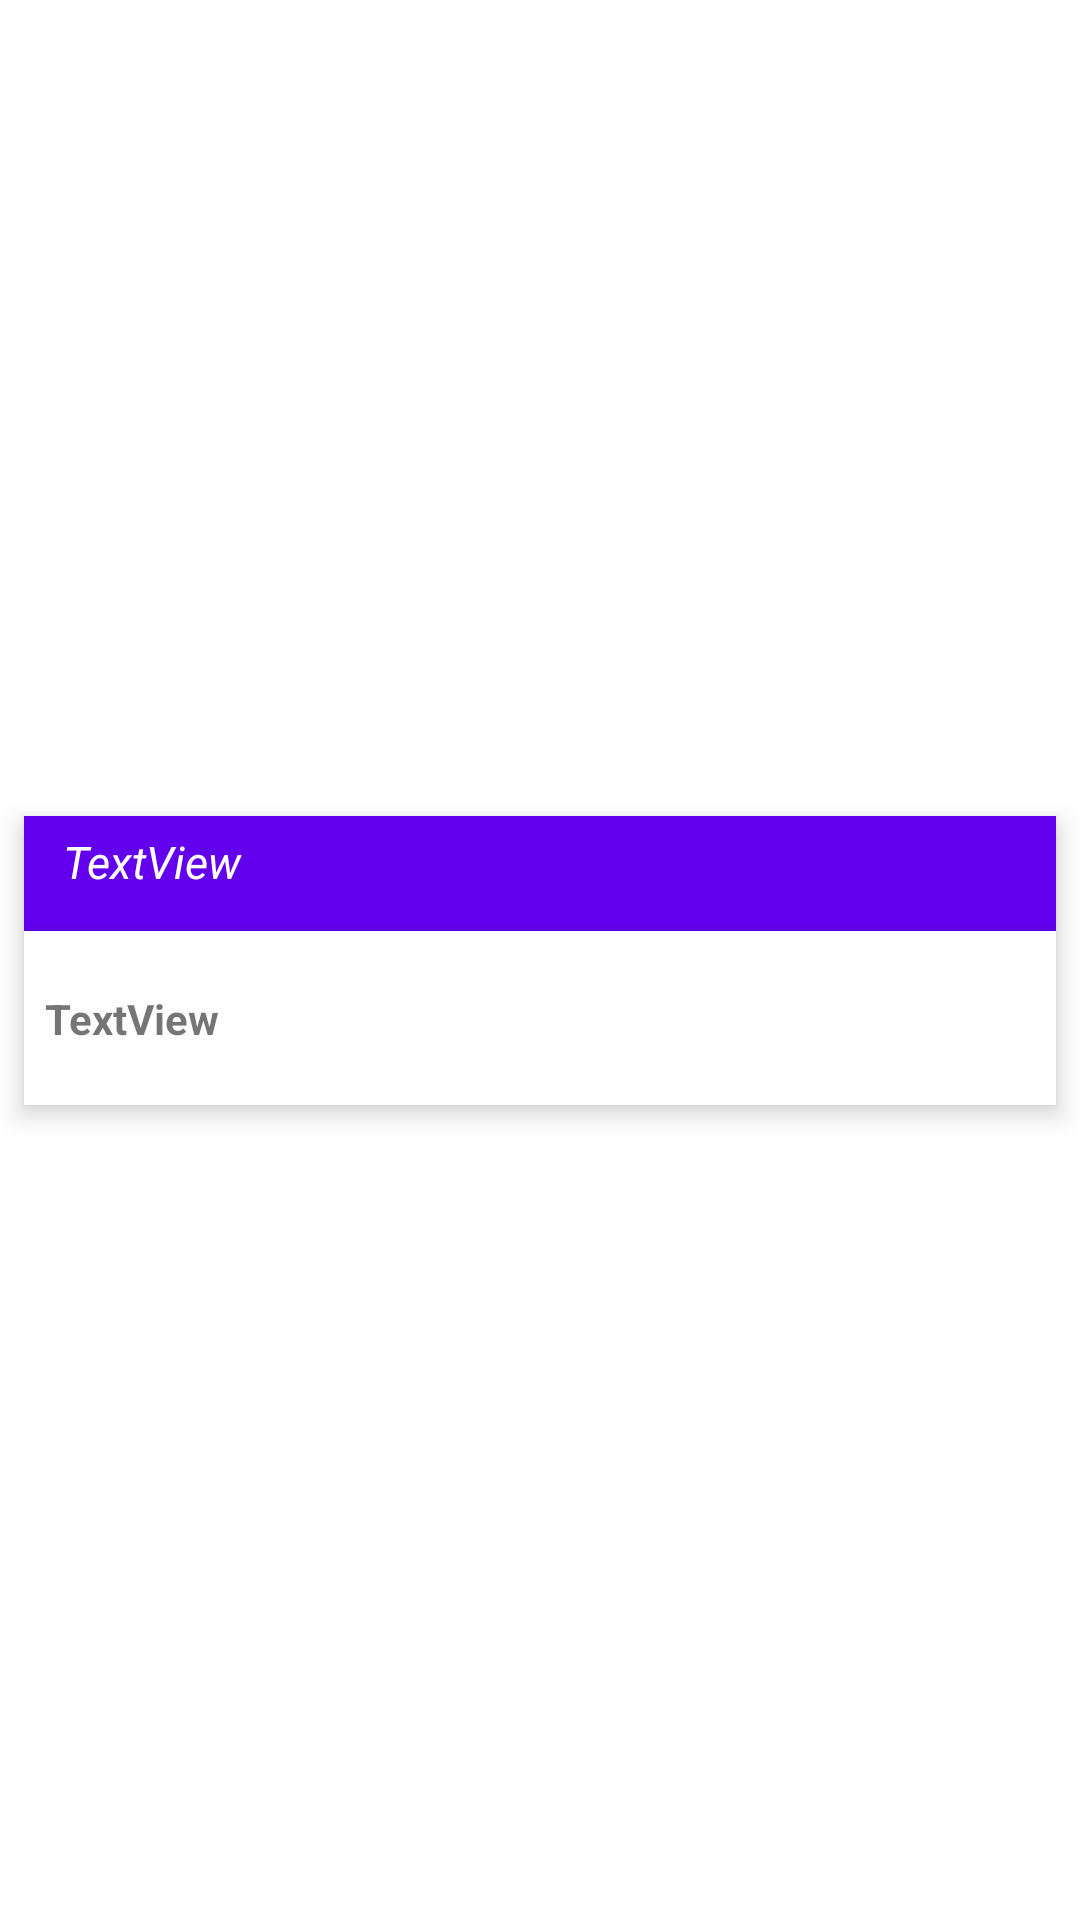

Produce the Android XML layout that renders to this screen, including the resource entries it uses.
<!-- AndroidManifest.xml: application theme Theme.FoodBuddy -->
<!-- res/layout/recipe_view_layout.xml -->
<?xml version="1.0" encoding="utf-8"?>
<androidx.constraintlayout.widget.ConstraintLayout
    xmlns:android="http://schemas.android.com/apk/res/android"
    xmlns:app="http://schemas.android.com/apk/res-auto"
    xmlns:tools="http://schemas.android.com/tools"
    android:layout_width="match_parent"
    android:layout_height="wrap_content"
    android:orientation="vertical">

    <androidx.cardview.widget.CardView
        android:id="@+id/recipeCard"
        android:layout_width="match_parent"
        android:layout_height="wrap_content"
        android:layout_marginStart="8dp"
        android:layout_marginTop="8dp"
        android:layout_marginEnd="8dp"
        android:layout_marginBottom="8dp"
        app:cardBackgroundColor="#6200EE"
        app:cardCornerRadius="0dp"
        app:cardElevation="5dp"
        app:contentPadding="0dp"
        app:layout_constraintBottom_toBottomOf="parent"
        app:layout_constraintEnd_toEndOf="parent"
        app:layout_constraintStart_toStartOf="parent"
        app:layout_constraintTop_toTopOf="parent">


        <androidx.constraintlayout.widget.ConstraintLayout
            android:layout_width="match_parent"
            android:layout_height="wrap_content">

            <TextView
                android:id="@+id/recipeDurationCard"
                android:layout_width="0dp"
                android:layout_height="wrap_content"
                android:layout_marginStart="8dp"
                android:layout_marginEnd="8dp"
                android:layout_marginBottom="8dp"
                android:padding="5dp"
                android:text="TextView"
                android:textAlignment="viewStart"
                android:textColor="#FFFFFF"
                android:textSize="15sp"
                android:textStyle="normal|italic"
                app:layout_constraintBottom_toTopOf="@+id/cardView"
                app:layout_constraintEnd_toEndOf="parent"
                app:layout_constraintStart_toStartOf="parent"
                app:layout_constraintTop_toTopOf="parent" />

            <androidx.cardview.widget.CardView
                android:id="@+id/cardView"
                android:layout_width="0dp"
                android:layout_height="wrap_content"
                app:cardCornerRadius="0dp"
                app:cardElevation="5dp"
                app:contentPadding="5dp"
                app:layout_constraintBottom_toBottomOf="parent"
                app:layout_constraintEnd_toEndOf="parent"
                app:layout_constraintStart_toStartOf="parent"
                app:layout_constraintTop_toTopOf="parent"
                app:layout_constraintVertical_bias="1.0"
                android:orientation="horizontal">

                <androidx.constraintlayout.widget.ConstraintLayout
                    android:layout_width="match_parent"
                    android:layout_height="wrap_content">

                    <ImageView
                        android:id="@+id/menuIcon"
                        android:layout_width="wrap_content"
                        android:layout_height="wrap_content"
                        app:layout_constraintBottom_toBottomOf="parent"
                        app:layout_constraintEnd_toEndOf="parent"
                        app:layout_constraintTop_toTopOf="parent"
                        app:srcCompat="@drawable/ic_vert_black_24dp" />

                    <TextView
                        android:id="@+id/recipeNameCard"
                        android:layout_width="0dp"
                        android:layout_height="wrap_content"
                        android:padding="2dp"
                        android:text="TextView"
                        android:textAlignment="viewStart"
                        android:textSize="14sp"
                        android:textStyle="bold"
                        app:layout_constraintBottom_toBottomOf="parent"
                        app:layout_constraintEnd_toStartOf="@id/recipeFavouriteCard"
                        app:layout_constraintStart_toStartOf="parent"
                        app:layout_constraintTop_toTopOf="parent" />

                    <ImageView
                        android:id="@+id/recipeFavouriteCard"
                        android:layout_width="wrap_content"
                        android:layout_height="wrap_content"
                        android:visibility="invisible"
                        app:layout_constraintBottom_toBottomOf="parent"
                        app:layout_constraintEnd_toStartOf="@+id/menuIcon"
                        app:layout_constraintStart_toEndOf="@+id/recipeNameCard"
                        app:layout_constraintTop_toTopOf="@+id/menuIcon"
                        app:srcCompat="@drawable/ic_baseline_favorite_24" />

                </androidx.constraintlayout.widget.ConstraintLayout>
            </androidx.cardview.widget.CardView>

        </androidx.constraintlayout.widget.ConstraintLayout>
    </androidx.cardview.widget.CardView>

</androidx.constraintlayout.widget.ConstraintLayout>
<!-- resources referenced by this layout -->
<resources>
  <!-- drawable ic_baseline_favorite_24 (drawable) -->
  <vector android:height="24dp" android:tint="#FF0802"
      android:viewportHeight="24" android:viewportWidth="24"
      android:width="24dp" xmlns:android="http://schemas.android.com/apk/res/android">
      <path android:fillColor="@android:color/white" android:pathData="M12,21.35l-1.45,-1.32C5.4,15.36 2,12.28 2,8.5 2,5.42 4.42,3 7.5,3c1.74,0 3.41,0.81 4.5,2.09C13.09,3.81 14.76,3 16.5,3 19.58,3 22,5.42 22,8.5c0,3.78 -3.4,6.86 -8.55,11.54L12,21.35z"/>
  </vector>
  <style name="Theme.FoodBuddy" parent="Theme.MaterialComponents.DayNight.DarkActionBar">
          
          <item name="colorPrimary">@color/purple_500</item>
          <item name="colorPrimaryVariant">@color/purple_700</item>
          <item name="colorOnPrimary">@color/white</item>
          
          <item name="colorSecondary">@color/teal_200</item>
          <item name="colorSecondaryVariant">@color/teal_700</item>
          <item name="colorOnSecondary">@color/black</item>
          
          <item name="android:statusBarColor" tools:targetApi="l">?attr/colorPrimaryVariant</item>
          
      </style>
  <!-- not gathered from this repository: default colours our renderer supplied (Android Studio template values) -->
  <color name="purple_500">#FF6200EE</color>
  <color name="purple_700">#FF3700B3</color>
  <color name="teal_200">#FF03DAC5</color>
  <color name="teal_700">#FF018786</color>
  <color name="black">#FF000000</color>
  <color name="white">#FFFFFFFF</color>
</resources>
